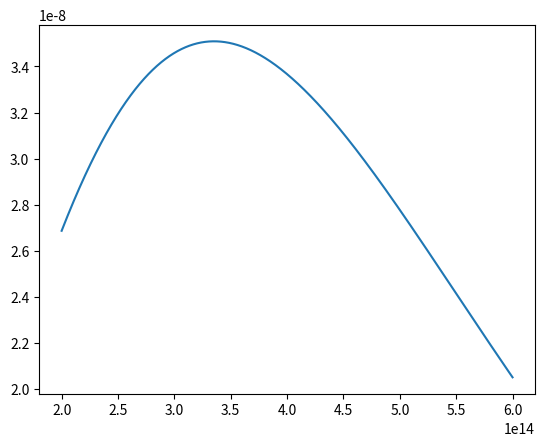

Reproduce this figure in Python.
import numpy as np
import matplotlib.pyplot as plt

def planck(nu,T):
    """
    nu: frequency
    T: temperature
    Calculates the value of the planck function for different frequencies and temperatures.
    """
    h=6.626e-34
    e=1.602e-19
    k=1.381e-23
    c=3e8
    B=np.divide(((2*h*nu**3)/(c**2)),(np.exp((h*nu)/(k*T))-1))
    return B

def plancktest(nu_start,nu_stop,T):
    """
    nu_start: starting frequency
    nu_stop: stop frequency
    T: temperature
    Plots the planck function for a temperature T between nu_start and nu_stop. Needs the function planck(nu,T)
    """
    plt.plot(np.arange(nu_start,nu_stop,1e10),planck(np.arange(nu_start,nu_stop,1e10),T))
    plt.show()

def get_ab(T1,tau1,T2,tau2,nu_ref):
    """
    T1: Temperature 1
    T2: Temperature 2
    tau1: Optical depth 1
    tau2: Optical depth 2
    nu_ref: reference frequency
    Approximate the planck function between two different temperatures at a reference frequency as a linear function a*tau +b depending on optical depth. Needs the function planck(nu,T)
    """
    a = (planck(nu_ref,T2)-planck(nu_ref,T1))/(tau2-tau1)
    b = planck(nu_ref,T1)-a*tau1
    return a,b

def intensity(tau,tau_0,a,b,mu):
    """
    tau: optical depth
    tau_0: The optical depth at the orginal point
    a: linear function parameter
    b: linear function parameter
    mu: cos(theta) where theta is the inclanation angle
    Calculates the intesity from the radiative transfer equation assuming the source function as a linear function ax+b
    """
    I_in = 1
    c = mu**-1
    I = np.exp(c*(tau-tau_0))*(I_in-a*c*(tau_0+mu)-b)+a*c*(tau+mu)+b
    return I

if __name__ == '__main__':

    nu_ref = 3e8*(1/(500e-9))

    nu_start = 200e12
    nu_stop = 600e12

    tau0 = 0
    tau1=1
    tau2=2

    T1 = 5700
    T2 = 6000

    a,b=get_ab(T1,tau1,T2,tau2,nu_ref)
    intensity1 = intensity(tau1,tau0,a,b,0.5)
    intensity2 = intensity(tau2,tau0,a,b,0.5)

    print(' ')
    print(intensity1)
    print(intensity2)

    plancktest(nu_start,nu_stop,T1)

